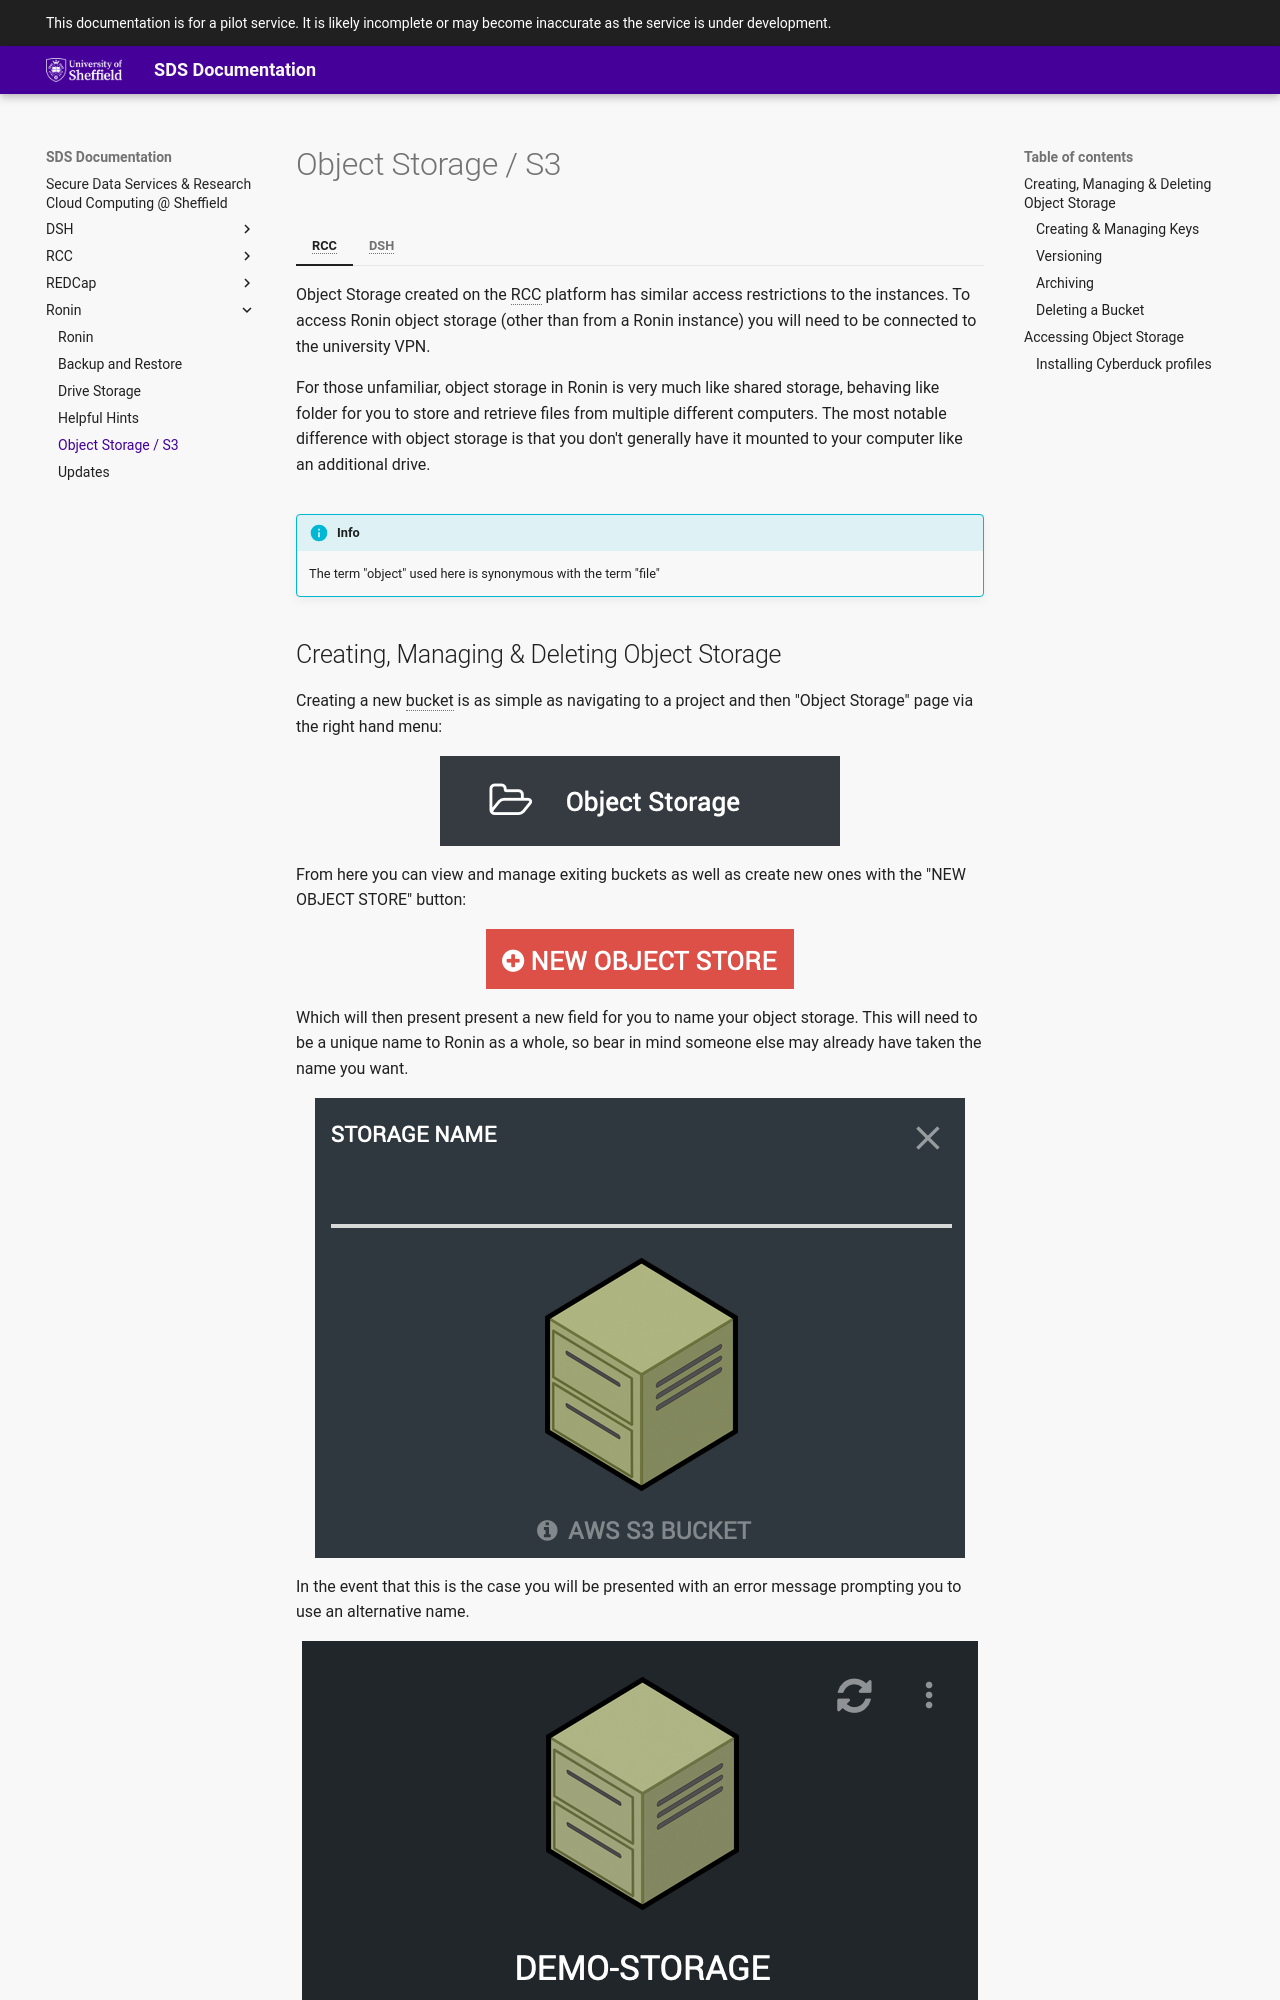

repository: UoS-Secure-Data-Services/sds-docs · page: Ronin/object-storage/index.html · generator: mkdocs

# Object Storage / S3

=== "RCC"

    Object Storage created on the RCC
    platform has similar access restrictions to the instances. To access
    Ronin object storage (other than from a Ronin instance) you will need to
    be connected to the university VPN.

    For those unfamiliar, object storage in Ronin is very much like shared
    storage, behaving like folder for you to store and retrieve files from
    multiple different computers. The most notable difference with object
    storage is that you don't generally have it mounted to your computer
    like an additional drive.

=== "DSH"

    Object Storage within the DSH platform is much more restrictive than that of RCC
    Buckets created within projects still require you to create either *read & write* or
    *readonly* keys but they also require you to assign an instance permission to access the bucket

    Furthermore the bucket is restricted to your DSH project, you cannot provide access between projects or outside of the DSH.
    This includes access outside of the DSH (IE: via the campus network or the wider internet)

!!! info

    The term "object" used here is synonymous with the term "file"

## Creating, Managing & Deleting Object Storage

Creating a new bucket is as simple as navigating to a project and then
"Object Storage" page via the right hand menu:

<figure markdown="span">
    ![image](images/object-storage/main-page-button.png){.align-center}
</figure>
From here you can view and manage exiting buckets as well as create new
ones with the "NEW OBJECT STORE" button:

<figure markdown="span">
    ![image](images/object-storage/new-store-button.png){.align-center}
</figure>
Which will then present present a new field for you to name your object
storage. This will need to be a unique name to Ronin as a whole, so bear
in mind someone else may already have taken the name you want.

<figure markdown="span">
    ![image](images/object-storage/name.png){.align-center}
</figure>
In the event that this is the case you will be presented with an error
message prompting you to use an alternative name.

<figure markdown="span">
    ![image](images/object-storage/storage-card.png){.align-center}
</figure>

Once a suitable name has been used the new bucket should show up in the
list ready for you to configure to further suit your needs.

You may note that after a bucket's creation there are a handful of red
lights and text, these are here to denote that features are turned off
or yet to be configured. The steps below detail what each does and how /
why you might want to configure them.
